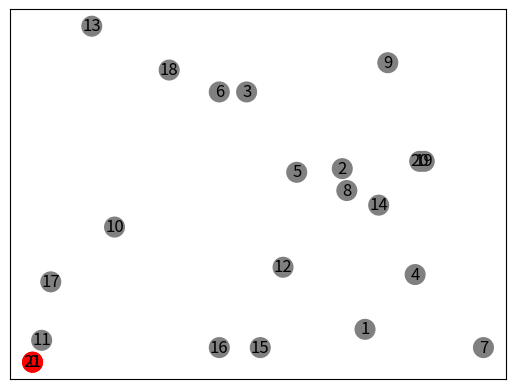

Generate this figure with matplotlib: (Note: this script raises an exception after producing the figure.)
import math,re
import numpy as np
import networkx as nx
import matplotlib.pyplot as plt
from numpy import random


class Data():
    def __init__(self):
        self.color_names()
        self.location = []
        self.capacity = 200 # 无要求
        self.demand = []
        self.servicetime = []
        self.nodeNum = []

    def generate_node(self,num,map_size=100,time_upper=1000,tw_size=100,demand_limit=20,servicetime_limit=20,capacity=200):
        """generate number of locations randomly in a block unit
            default TSP : num_vehicles=1,depot=0
        """
        locations = [(0,0)]  # locations = [(24, 3), (21, 4), (5, 1),...] 
        demands = [0]
        servicetimes = [0]
        readyTime = [0]
        dueTime = [0]
        for _ in range(num):
            locations.append(tuple(np.random.randint(low=0,high=map_size,size=2)))
            t_ = np.random.randint(low=0,high=time_upper) 
            readyTime.append(t_)  
            dueTime.append(t_ + np.random.randint(tw_size))  # timewindows size = 10
            demands.append(np.random.randint(low=0,high=demand_limit))
            servicetimes.append(np.random.randint(low=0,high=servicetime_limit))
        #  add the destination 
        locations.append(locations[0])
        readyTime.append(0)
        dueTime.append(time_upper*100)  # notice: no more than bigM
        demands.append(0)  
        servicetimes.append(0)
        
        self.location = locations
        self.readyTime = readyTime
        self.dueTime = dueTime
        self.demand = demands
        self.servicetime = servicetimes
        self.nodeNum = len(locations)
        self.capacity = capacity
        

    def get_euclidean_distance_matrix(self):
        """Creates callback to return distance between locations."""
        distances = {}
        for from_counter, from_node in enumerate(self.location):
            distances[from_counter] = []
            temp_list = []
            for to_counter, to_node in enumerate(self.location):
                if from_counter == to_counter:
                    temp_list.append(0)
                    # distances[from_counter][to_counter] = 0
                else:
                    # Euclidean distance
                    temp_list.append(
                    math.hypot((from_node[0] - to_node[0]),
                                (from_node[1] - to_node[1]))
                                )
                    # distances[from_counter][to_counter] = (                        
                    # math.hypot((from_node[0] - to_node[0]),
                                # (from_node[1] - to_node[1])))
            distances[from_counter] = temp_list
        self.disMatrix = distances

    def get_time_dismatrix(self):
        time_distances={}
        for i in range(len(self.dueTime)):
            time_dis = (np.array(self.dueTime)-np.array(self.dueTime[i])).tolist()
            # print(time_dis)
            for j in range(len(time_dis)):
                if time_dis[j]<0 or self.disMatrix[i][j]+self.dueTime[i]>self.dueTime[j]:
                    time_dis[j] = 100000
            time_distances[i] = time_dis
        self.timedisMatrix = time_distances

    def read_solomon(self,path,customerNum=100):
        '''Description: load solomon dataset'''        
        f = open(path, 'r')
        lines = f.readlines()
        locations,demand,readyTime,dueTime,serviceTime=[],[],[],[],[]
        for count,line in enumerate(lines):
            count = count + 1
            if(count == 5):  
                line = line[:-1].strip() 
                str = re.split(r" +", line)
                vehicleNum = int(str[0])
                capacity = float(str[1])
            elif(count >= 10 and count <= 10 + customerNum):
                line = line[:-1]
                str = re.split(r" +", line)
                locations.append((float(str[2]),float(str[3])))
                demand.append(float(str[4]))
                readyTime.append(float(str[5]))
                dueTime.append(float(str[6]))
                serviceTime.append(float(str[7]))
        self.location = locations
        self.demand = demand
        # readyTime[0],dueTime[0] = 0,0
        self.readyTime = readyTime
        self.dueTime = dueTime
        self.serviceTime = serviceTime
        self.vehicleNum = vehicleNum
        self.capacity =capacity
        self.add_deport()
        self.nodeNum = len(locations)
        self.customerNum = customerNum

    def add_deport(self):
        self.location.append(self.location[0])
        self.demand.append(self.demand[0])
        self.readyTime.append(self.readyTime[0])
        self.dueTime.append(self.dueTime[0])
        self.serviceTime.append(self.serviceTime[0])
        self.dueTime[0] = 0


    def plot_nodes(self):
        ''' function to plot locations'''
        self.location
        Graph = nx.DiGraph()
        nodes_name = [str(x) for x in list(range(len(self.location)))]
        Graph.add_nodes_from(nodes_name)
        pos_location = {nodes_name[i]:x for i,x in enumerate(self.location)}
        nodes_color_dict = ['r'] + ['gray'] * (len(self.location)-2) + ['r']
        nx.draw_networkx(Graph,pos_location,node_size=200,node_color=nodes_color_dict,labels=None)  
        plt.show(Graph)

    def plot_route(self,locations,route,edgecolor='k',showoff=True):
        ''' function to plot locations and route'''
        'e.g. [0,1,5,9,0]'
        Graph = nx.DiGraph()
        edge = []
        edges = []
        for i in route : 
            edge.append(i)
            if len(edge) == 2 :
                edges.append(tuple(edge))
                edge.pop(0)
        nodes_name = [x for x in list(range(len(locations)))]
        Graph.add_nodes_from(nodes_name)
        Graph.add_edges_from(edges)
        pos_location = {nodes_name[i] : x for i,x in enumerate(locations)}
        nodes_color_dict = ['r'] + ['gray'] * (len(locations)-2) + ['r']  # 第一个和最后一个红色
        nx.draw_networkx(Graph,pos_location,node_size=200,node_color=nodes_color_dict,edge_color=edgecolor,labels=None)  
        if showoff:
            plt.show(Graph)

    def color_names(self):
        self.colornames = [
                    '#F0F8FF',
                    '#FAEBD7',
                    '#00FFFF',
                    '#7FFFD4',
                    '#F0FFFF',
                    '#F5F5DC',
                    '#FFE4C4',
                    '#000000',
                    '#FFEBCD',
                    '#0000FF',
                    '#8A2BE2',
                    '#A52A2A',
                    '#DEB887',
                    '#5F9EA0',
                    '#7FFF00',
                    '#D2691E',
                    '#FF7F50',
                    '#6495ED',
                    '#FFF8DC',
                    '#DC143C',
                    '#00FFFF',
                    '#00008B',
                    '#008B8B',
                    '#B8860B',
                    '#A9A9A9',
                    '#006400',
                    '#BDB76B',
                    '#8B008B',
                    '#556B2F',
                    '#FF8C00',
                    '#9932CC',
                    '#8B0000',
                    '#E9967A',
                    '#8FBC8F',
                    '#483D8B',
                    '#2F4F4F',
                    '#00CED1',
                    '#9400D3',
                    '#FF1493',
                    '#00BFFF',
                    '#696969',
                    '#1E90FF',
                    '#B22222',
                    '#FFFAF0',
                    '#228B22',
                    '#FF00FF',
                    '#DCDCDC',
                    '#F8F8FF',
                    '#FFD700',
                    '#DAA520',
                    '#808080',
                    '#008000',
                    '#ADFF2F',
                    '#F0FFF0',
                    '#FF69B4',
                    '#CD5C5C',
                    '#4B0082',
                    '#FFFFF0',
                    '#F0E68C',
                    '#E6E6FA',
                    '#FFF0F5',
                    '#7CFC00',
                    '#FFFACD',
                    '#ADD8E6',
                    '#F08080',
                    '#E0FFFF',
                    '#FAFAD2',
                    '#90EE90',
                    '#D3D3D3',
                    '#FFB6C1',
                    '#FFA07A',
                    '#20B2AA',
                    '#87CEFA',
                    '#778899',
                    '#B0C4DE',
                    '#FFFFE0',
                    '#00FF00',
                    '#32CD32',
                    '#FAF0E6',
                    '#FF00FF',
                    '#800000',
                    '#66CDAA',
                    '#0000CD',
                    '#BA55D3',
                    '#9370DB',
                    '#3CB371',
                    '#7B68EE',
                    '#00FA9A',
                    '#48D1CC',
                    '#C71585',
                    '#191970',
                    '#F5FFFA',
                    '#FFE4E1',
                    '#FFE4B5',
                    '#FFDEAD',
                    '#000080',
                    '#FDF5E6',
                    '#808000',
                    '#6B8E23',
                    '#FFA500',
                    '#FF4500',
                    '#DA70D6',
                    '#EEE8AA',
                    '#98FB98',
                    '#AFEEEE',
                    '#DB7093',
                    '#FFEFD5',
                    '#FFDAB9',
                    '#CD853F',
                    '#FFC0CB',
                    '#DDA0DD',
                    '#B0E0E6',
                    '#800080',
                    '#FF0000',
                    '#BC8F8F',
                    '#4169E1',
                    '#8B4513',
                    '#FA8072',
                    '#FAA460',
                    '#2E8B57',
                    '#FFF5EE',
                    '#A0522D',
                    '#C0C0C0',
                    '#87CEEB',
                    '#6A5ACD',
                    '#708090',
                    '#FFFAFA',
                    '#00FF7F',
                    '#4682B4',
                    '#D2B48C',
                    '#008080',
                    '#D8BFD8',
                    '#FF6347',
                    '#40E0D0',
                    '#EE82EE',
                    '#F5DEB3',
                    '#FFFFFF',
                    '#F5F5F5',
                    '#FFFF00',
                    '#9ACD32']


if __name__ == "__main__":
    ## generate data randomly
    nodes = Data()
    # nodes.generate_node(num=10)
    # nodes.read_solomon(path=r'r101.txt',customerNum=30)
    nodes.generate_node(num=20)
    nodes.get_euclidean_distance_matrix()
    nodes.get_time_dismatrix()

    nodes.plot_nodes()
